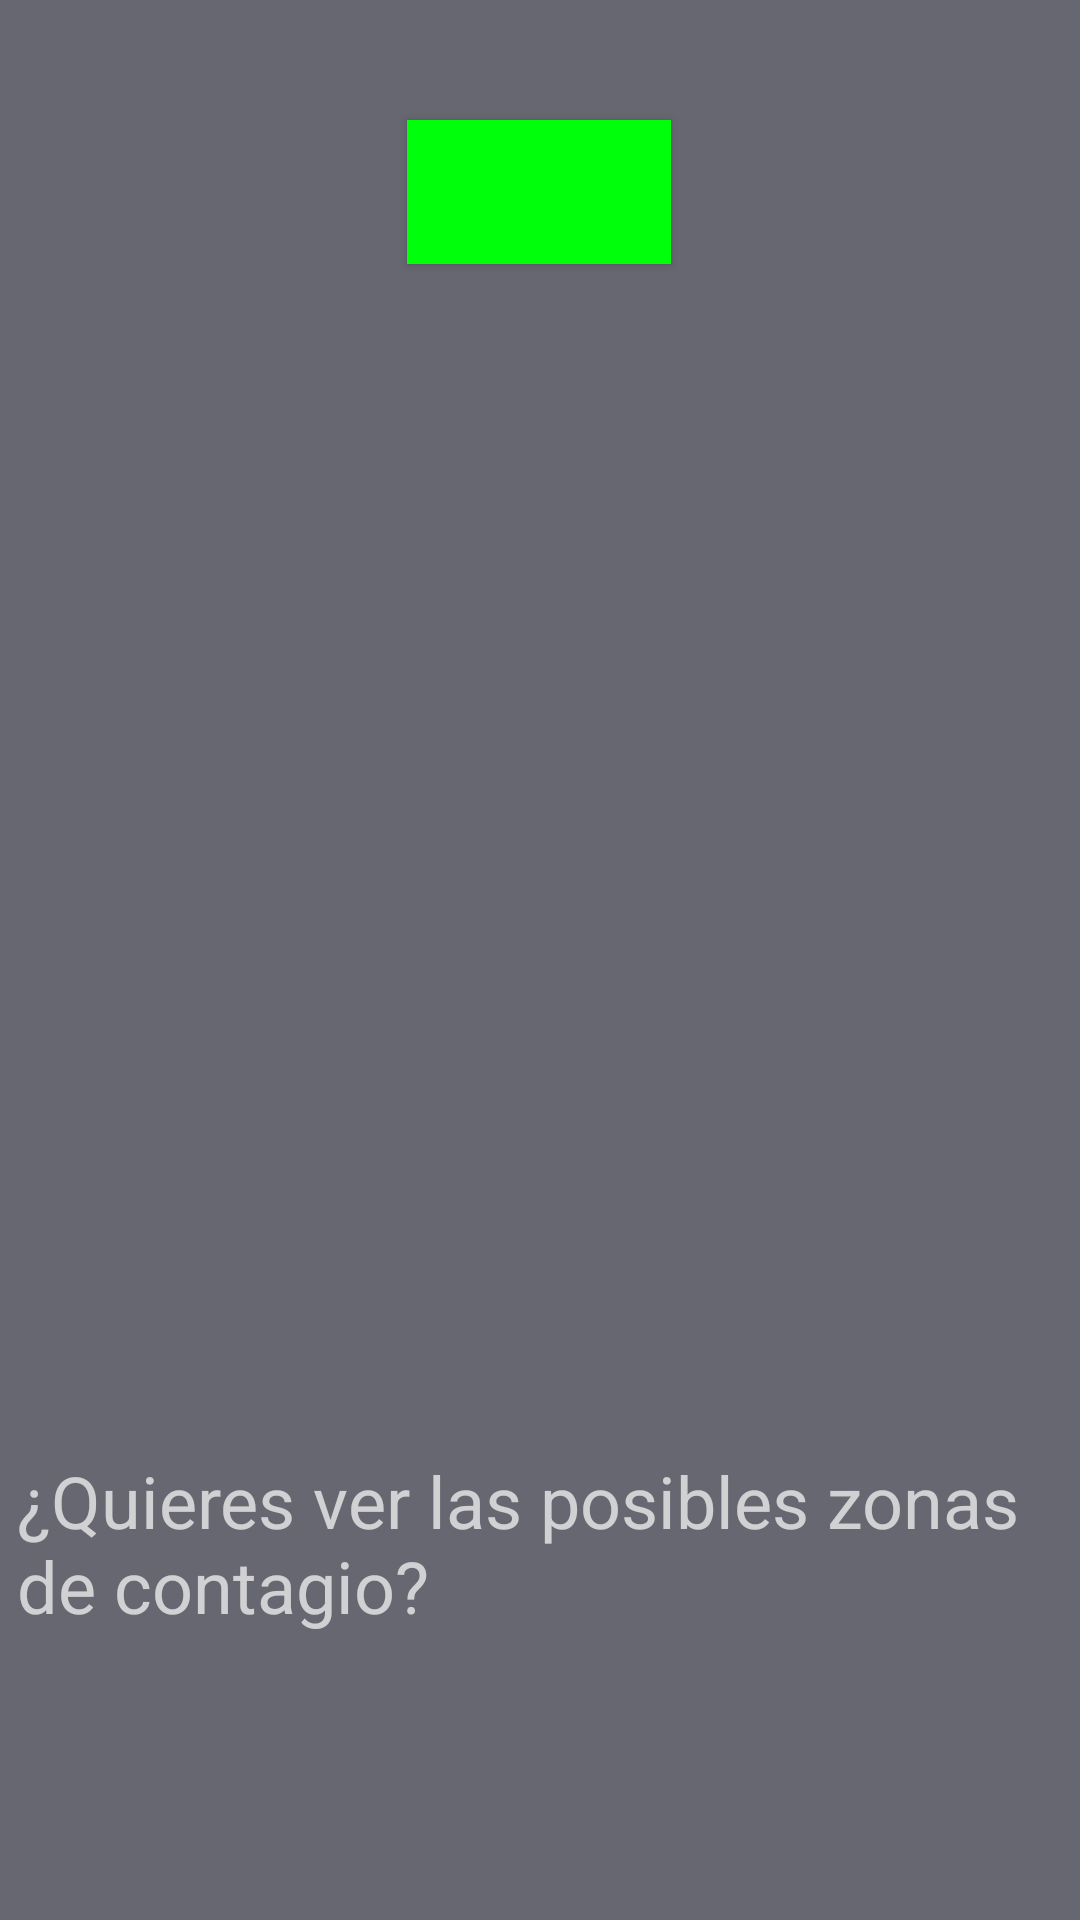

Write the Android layout XML for this screen, with the resource values it uses.
<!-- AndroidManifest.xml: application theme Theme.Design.NoActionBar -->
<!-- res/layout/activity_contagio.xml -->
<?xml version="1.0" encoding="utf-8"?>
<androidx.constraintlayout.widget.ConstraintLayout xmlns:android="http://schemas.android.com/apk/res/android"
    xmlns:app="http://schemas.android.com/apk/res-auto"
    xmlns:tools="http://schemas.android.com/tools"
    android:layout_width="match_parent"
    android:layout_height="match_parent"
    tools:context=".Contagio"
    android:background="#676771">

    <Button
        android:id="@+id/ColorContagio"
        android:layout_width="wrap_content"
        android:layout_height="wrap_content"
        android:layout_marginStart="32dp"
        android:layout_marginLeft="32dp"
        android:layout_marginTop="40dp"
        android:layout_marginEnd="32dp"
        android:layout_marginRight="32dp"
        android:background="#00FF0A"
        app:layout_constraintEnd_toEndOf="parent"
        app:layout_constraintHorizontal_bias="0.498"
        app:layout_constraintStart_toStartOf="parent"
        app:layout_constraintTop_toTopOf="parent" />

    <Button
        android:id="@+id/RegresoInicio"
        android:layout_width="wrap_content"
        android:layout_height="wrap_content"
        android:layout_marginStart="32dp"
        android:layout_marginLeft="32dp"
        android:layout_marginTop="21dp"
        android:layout_marginEnd="32dp"
        android:layout_marginRight="32dp"
        android:layout_marginBottom="16dp"
        android:background="@drawable/button_rounded"
        android:text="Ir al inicio"
        app:layout_constraintBottom_toBottomOf="parent"
        app:layout_constraintEnd_toEndOf="parent"
        app:layout_constraintHorizontal_bias="0.498"
        app:layout_constraintStart_toStartOf="parent"
        app:layout_constraintTop_toBottomOf="@+id/IrMapa"
        app:layout_constraintVertical_bias="0.0" />

    <ScrollView
        android:id="@+id/scrollView2"
        android:layout_width="359dp"
        android:layout_height="330dp"
        android:layout_marginStart="32dp"
        android:layout_marginLeft="32dp"
        android:layout_marginTop="44dp"
        android:layout_marginEnd="21dp"
        android:layout_marginRight="21dp"
        app:layout_constraintEnd_toEndOf="parent"
        app:layout_constraintStart_toStartOf="parent"
        app:layout_constraintTop_toBottomOf="@+id/ColorContagio">

        <LinearLayout
            android:layout_width="match_parent"
            android:layout_height="wrap_content"
            android:orientation="vertical">

            <TextView
                android:id="@+id/Mensaje"
                android:layout_width="match_parent"
                android:layout_height="match_parent"
                android:textSize="30sp" />
        </LinearLayout>
    </ScrollView>

    <Button
        android:id="@+id/IrMapa"
        android:layout_width="53dp"
        android:layout_height="53dp"
        android:layout_marginStart="32dp"
        android:layout_marginLeft="32dp"
        android:layout_marginTop="16dp"
        android:layout_marginEnd="32dp"
        android:layout_marginRight="32dp"
        android:background="@drawable/mapa"
        app:layout_constraintEnd_toEndOf="parent"
        app:layout_constraintStart_toStartOf="parent"
        app:layout_constraintTop_toBottomOf="@+id/TextoZonas" />

    <TextView
        android:id="@+id/TextoZonas"
        android:layout_width="353dp"
        android:layout_height="65dp"
        android:layout_marginStart="32dp"
        android:layout_marginLeft="32dp"
        android:layout_marginTop="22dp"
        android:layout_marginEnd="28dp"
        android:layout_marginRight="28dp"
        android:text="¿Quieres ver las posibles zonas de contagio?"
        android:textSize="24sp"
        app:layout_constraintEnd_toEndOf="parent"
        app:layout_constraintStart_toStartOf="parent"
        app:layout_constraintTop_toBottomOf="@+id/scrollView2" />

</androidx.constraintlayout.widget.ConstraintLayout>
<!-- resources referenced by this layout -->
<resources>
  <!-- drawable button_rounded (drawable) -->
  <?xml version="1.0" encoding="utf-8"?>
  <shape xmlns:android="http://schemas.android.com/apk/res/android">
      <corners android:radius="16dp"/>
  
      <solid android:color="#3E9EF5"/>
  
  
  </shape>
</resources>
